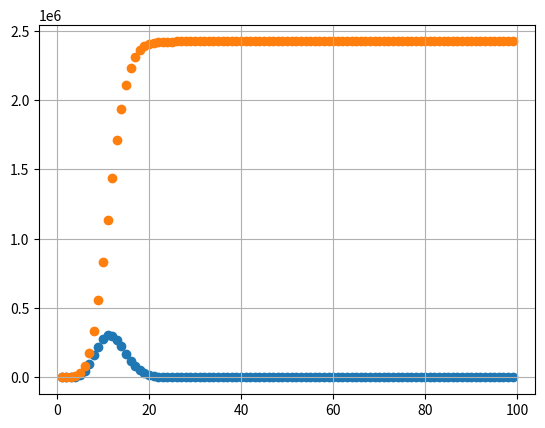

Recreate this plot in Python.
import math
import matplotlib.pyplot as plt

N = 100
x = [i for i in range(1, N)]
y = list()
s = list()
suma = 0

for i in range(1, N):
	n = float(i)
	an = ((10 ** n) * n*n) / math.factorial(i) 
	suma += an
	print(suma)
	s.append(suma)
	y.append(an)


plt.scatter(x, y)
plt.scatter(x, s)
plt.grid()
plt.show()

